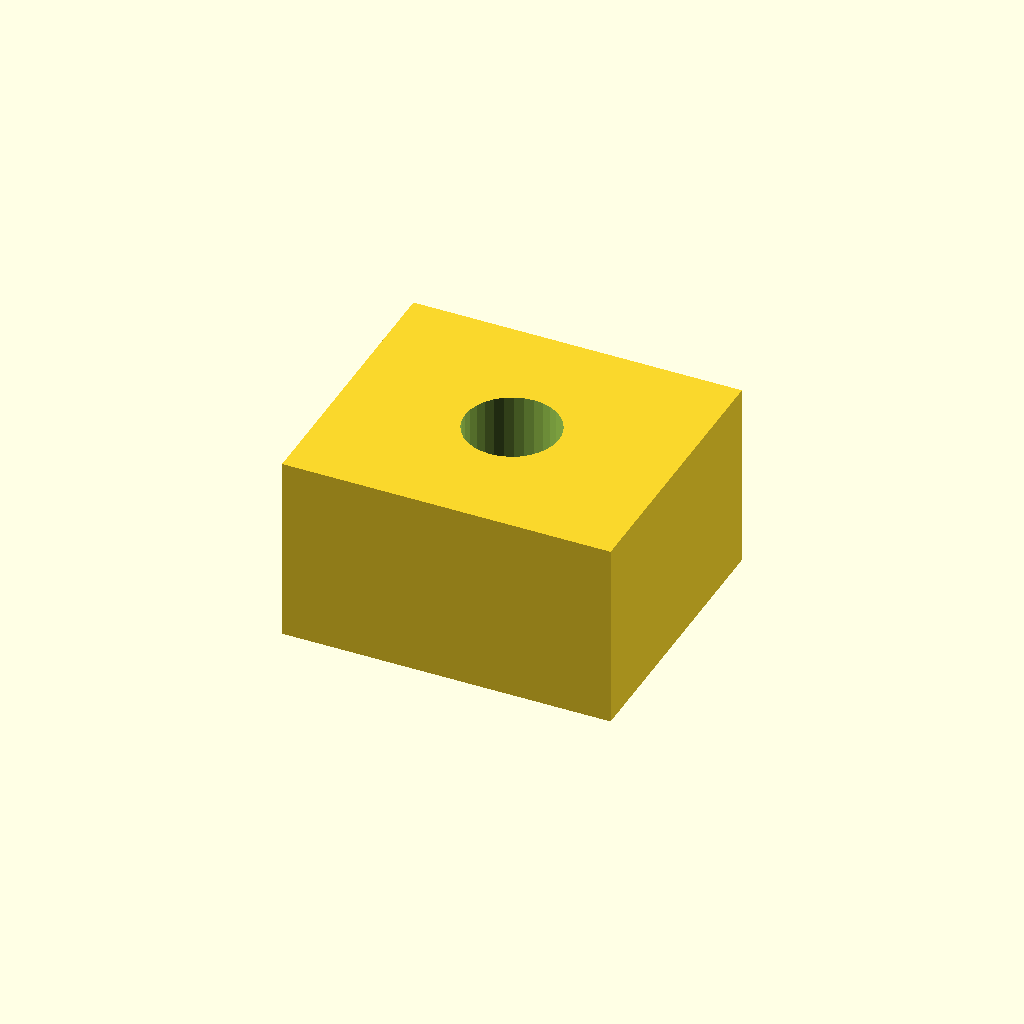
Cell 1: the model at its default parameters.
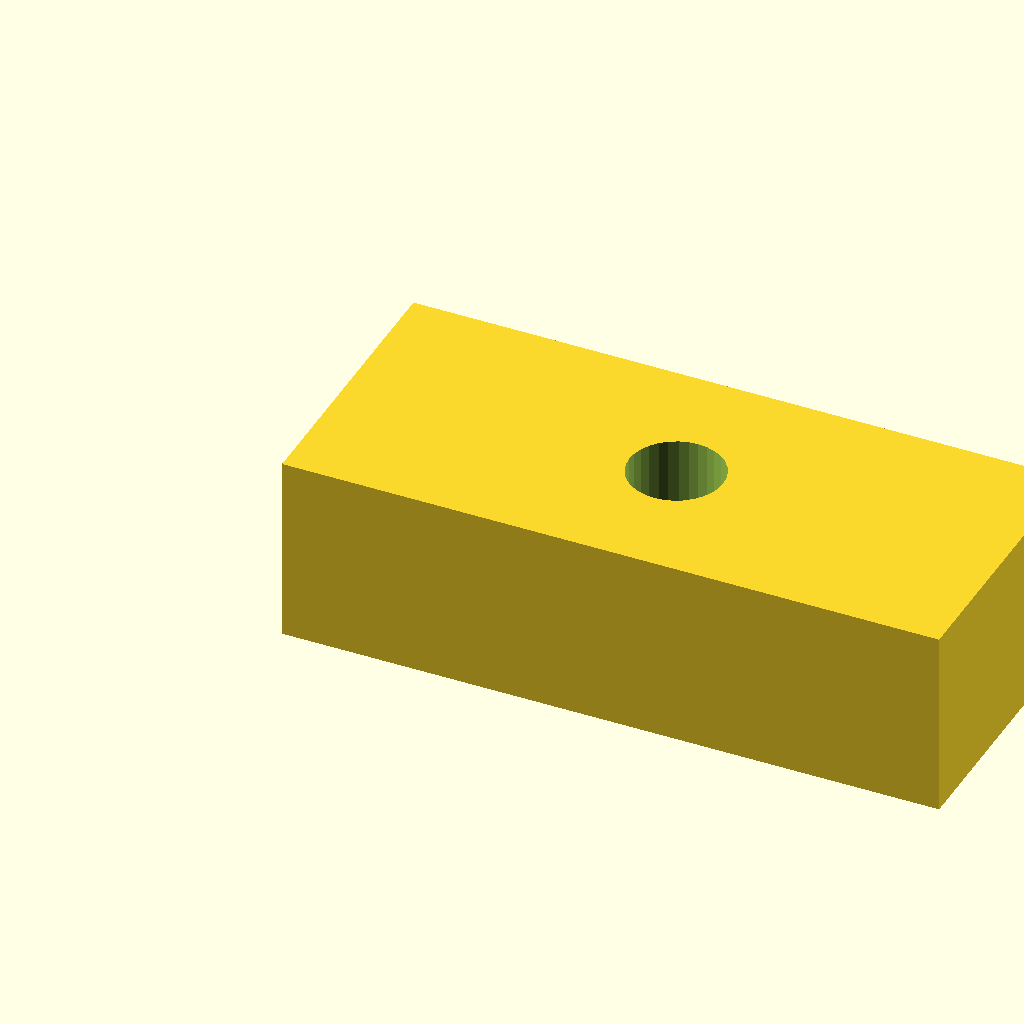
Cell 2: pad_l = 28 (everything else at default).
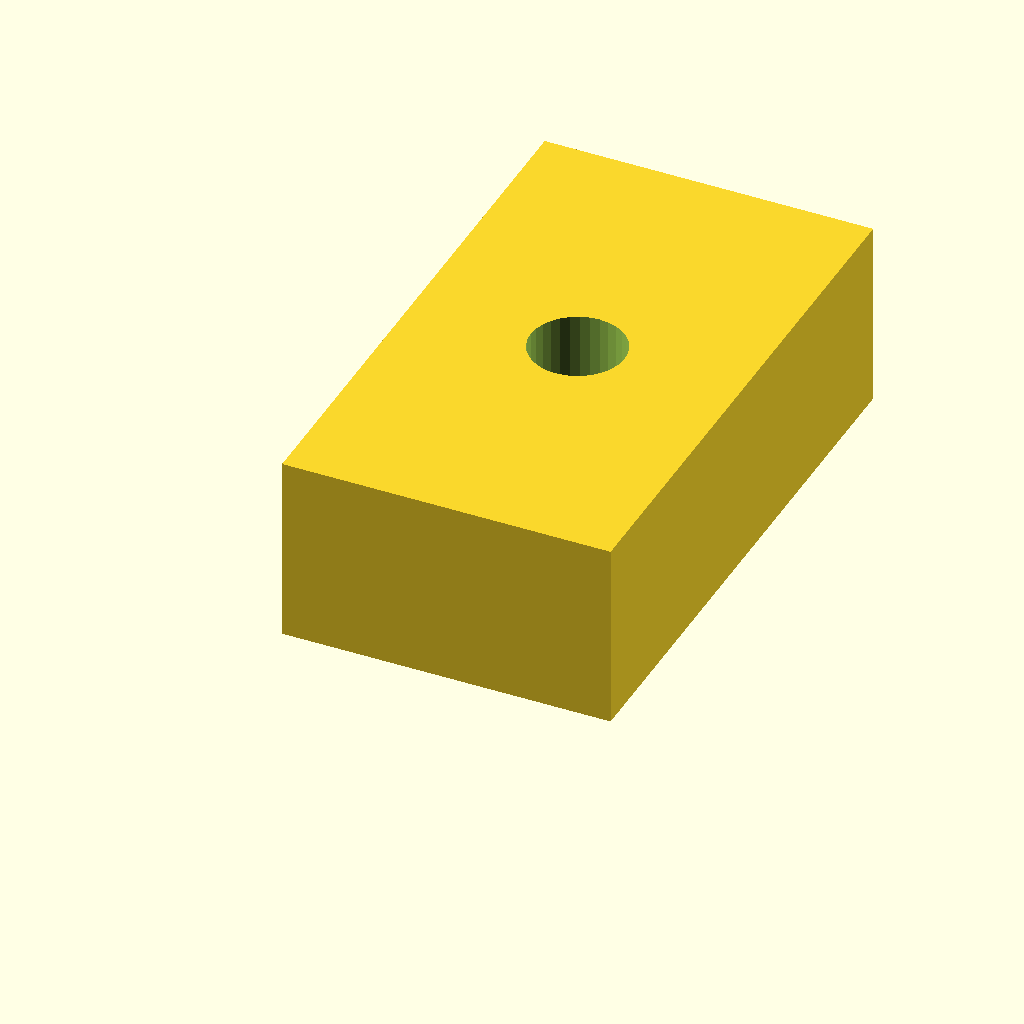
Cell 3: the same model with pad_w = 24.
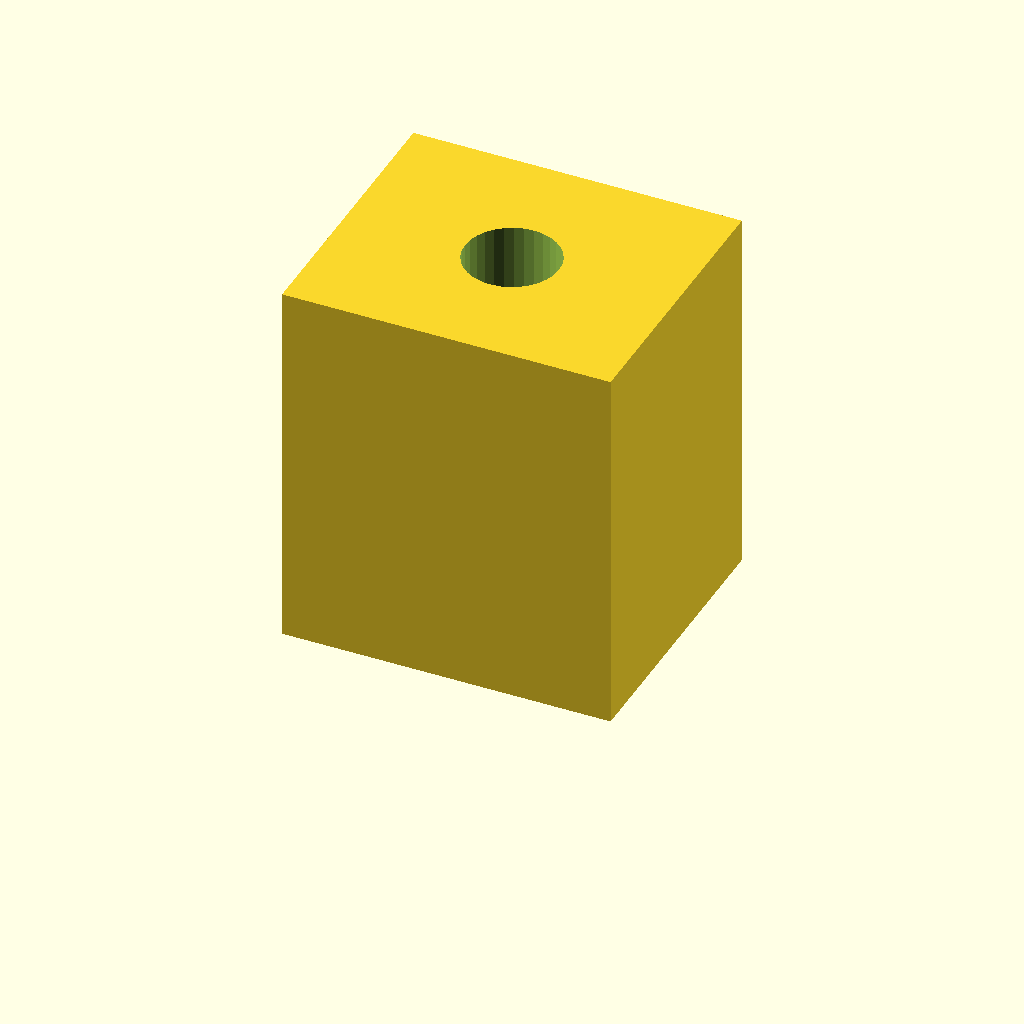
Cell 4: pad_t = 16 (everything else at default).
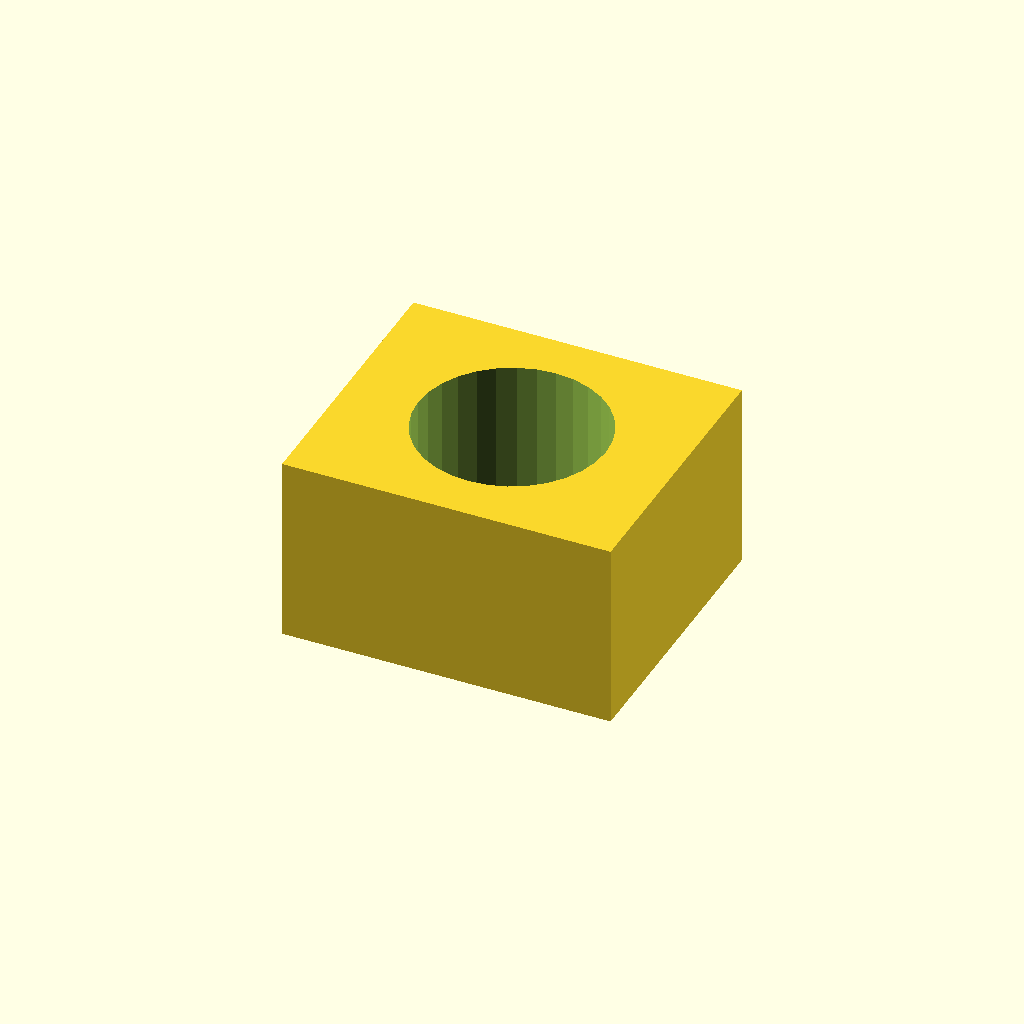
Cell 5 — hole_d set to 8, the other parameters unchanged.
All cells are drawn from one camera (rotation 55°, 0°, 25°, orthographic, colour scheme Cornfield), so only the parameter changes between them.
Source of the model, optional_data/data/scale1/microfeatures/part_0090.scad:
$fn = 32;

// ----------------------------------------------------------------------
// Micro pad: drilled pad, 5-20 mm class
// ----------------------------------------------------------------------

// --- parameters (mm) ---
pad_l = 14;               // pad length, X
pad_w = 12;               // pad width, Y
pad_t = 8;                // pad thickness, Z
hole_d = 4;               // through hole diameter

difference() {
  cube([pad_l, pad_w, pad_t]);
  translate([pad_l / 2, pad_w / 2, -1])
    cylinder(h = pad_t + 2, d = hole_d);
}
Customizer parameters (derived from the source; name, type, default, range or options):
pad_l: number, default 14
pad_w: number, default 12
pad_t: number, default 8
hole_d: number, default 4
